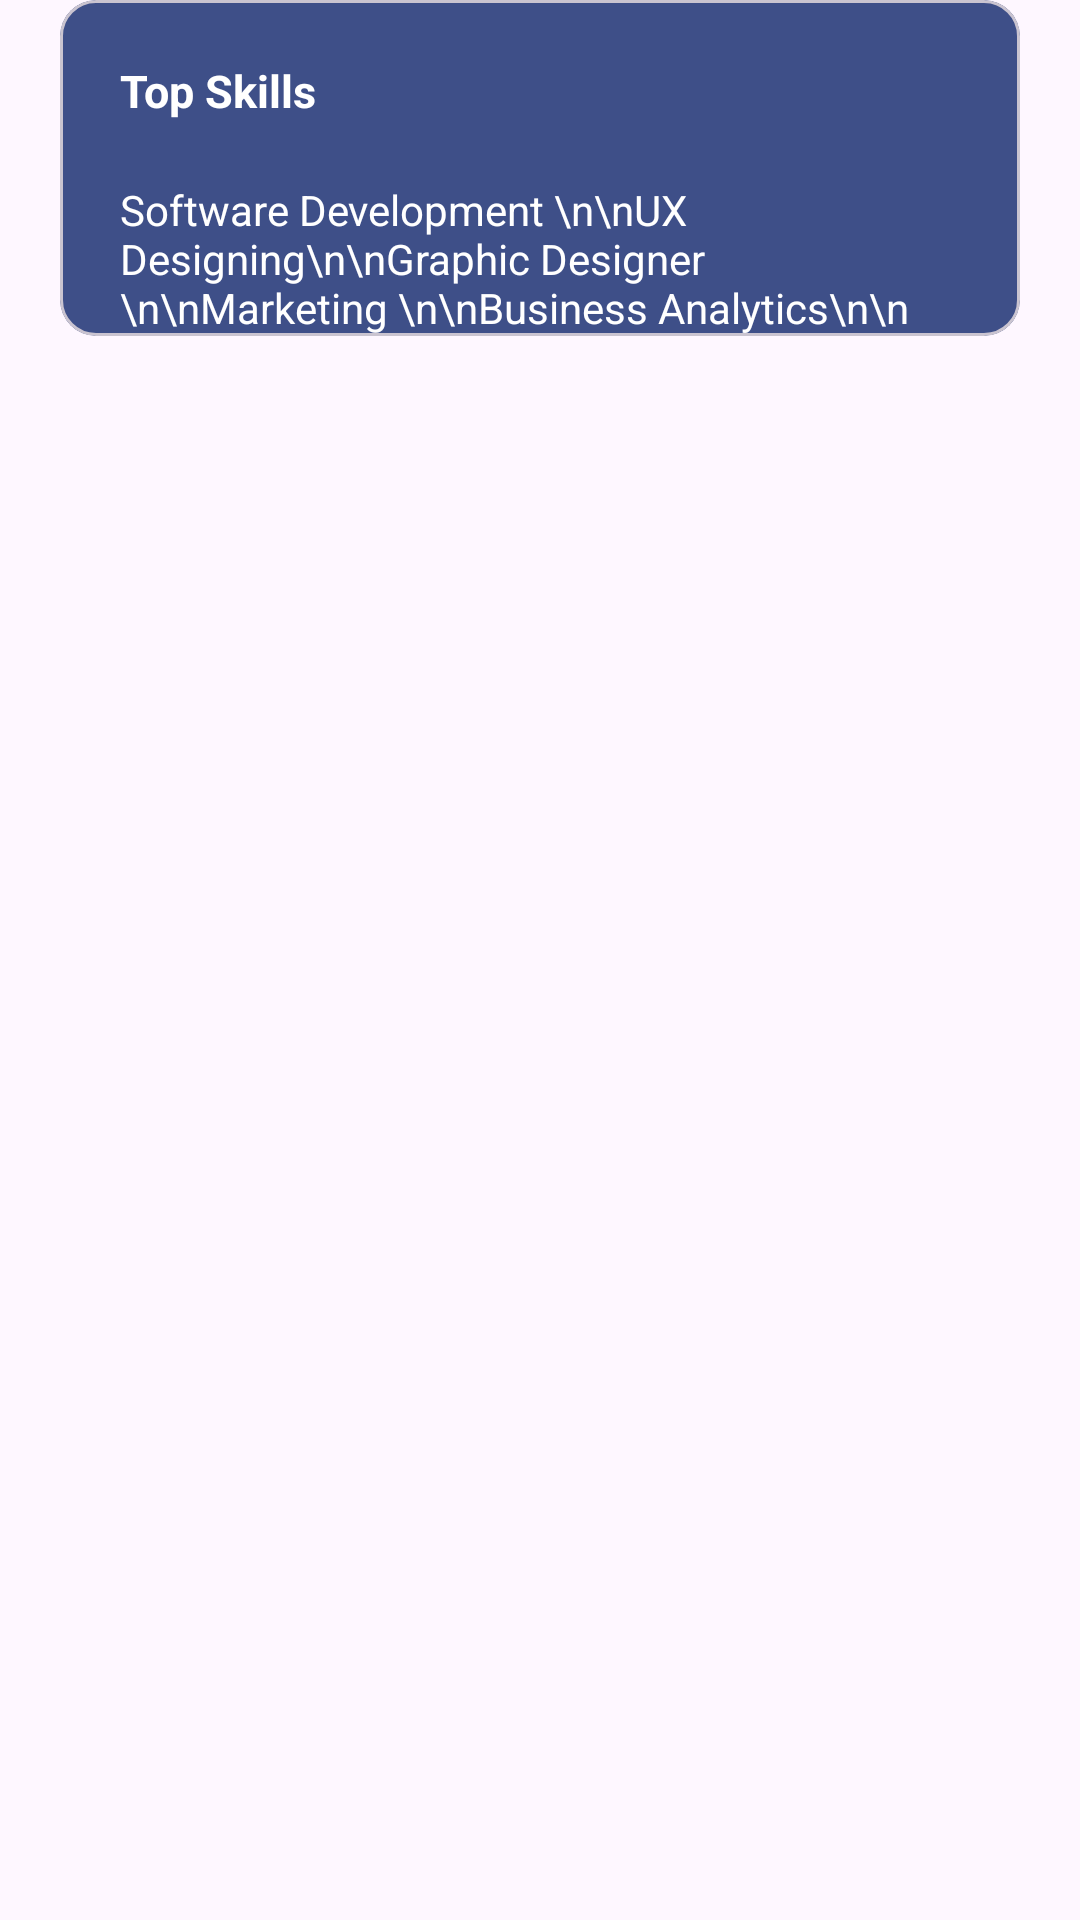

This screen was rendered from an Android layout file. Write that file and the resources it references.
<!-- AndroidManifest.xml: application theme Theme.JobApplication -->
<!-- res/layout/top_skills.xml -->
<?xml version="1.0" encoding="utf-8"?>
<androidx.constraintlayout.widget.ConstraintLayout xmlns:android="http://schemas.android.com/apk/res/android"
    xmlns:app="http://schemas.android.com/apk/res-auto"
    android:layout_width="match_parent"
    android:layout_height="match_parent">

    <LinearLayout
        android:layout_width="match_parent"
        android:layout_height="wrap_content"
        android:orientation="vertical"
        app:layout_constraintStart_toStartOf="parent"
        app:layout_constraintTop_toTopOf="parent">

        <com.google.android.material.card.MaterialCardView
            android:id="@+id/topSkillsCard"
            android:layout_width="match_parent"
            android:layout_height="wrap_content"
            android:layout_marginHorizontal="20dp"
            android:backgroundTint="#3E4F88">


            <androidx.constraintlayout.widget.ConstraintLayout
                android:layout_width="match_parent"
                android:layout_height="match_parent">

                <ImageView
                    android:layout_width="wrap_content"
                    android:layout_height="wrap_content"
                    android:padding="20dp"
                    android:src="@drawable/baseline_edit_24"
                    app:layout_constraintEnd_toEndOf="parent"
                    app:layout_constraintTop_toTopOf="parent" />

                <TextView
                    android:id="@+id/topSkills_txt"
                    android:layout_width="wrap_content"
                    android:layout_height="wrap_content"
                    android:padding="20dp"
                    android:text="@string/top_skills_card"
                    android:textColor="@color/white"
                    android:textSize="15sp"
                    android:textStyle="bold"
                    app:layout_constraintStart_toStartOf="parent"
                    app:layout_constraintTop_toTopOf="parent" />

                <TextView
                    android:id="@+id/experience_job"
                    android:layout_width="match_parent"
                    android:layout_height="match_parent"
                    android:layout_marginHorizontal="20dp"
                    android:textColor="@color/white"
                    android:text="Software Development \n\nUX Designing\n\nGraphic Designer \n\nMarketing \n\nBusiness Analytics\n\n "
                    app:layout_constraintBottom_toBottomOf="parent"
                    app:layout_constraintStart_toStartOf="parent"
                    app:layout_constraintTop_toBottomOf="@id/topSkills_txt" />

            </androidx.constraintlayout.widget.ConstraintLayout>
        </com.google.android.material.card.MaterialCardView>
        <FrameLayout
            android:id="@+id/top_skills_fragment"
            android:layout_width="match_parent"
            android:layout_height="0dp"
            app:layout_constraintTop_toBottomOf="@id/topSkillsCard"
            app:layout_constraintBottom_toBottomOf="parent" />

    </LinearLayout>

</androidx.constraintlayout.widget.ConstraintLayout>
<!-- resources referenced by this layout -->
<resources>
  <string name="top_skills_card">Top Skills</string>
  <style name="Theme.JobApplication" parent="Base.Theme.JobApplication" />
  <style name="Base.Theme.JobApplication" parent="Theme.Material3.DayNight.NoActionBar">
          
          
      </style>
  <!-- not gathered from this repository: default colours our renderer supplied (Android Studio template values) -->
  <color name="white">#FFFFFFFF</color>
</resources>
